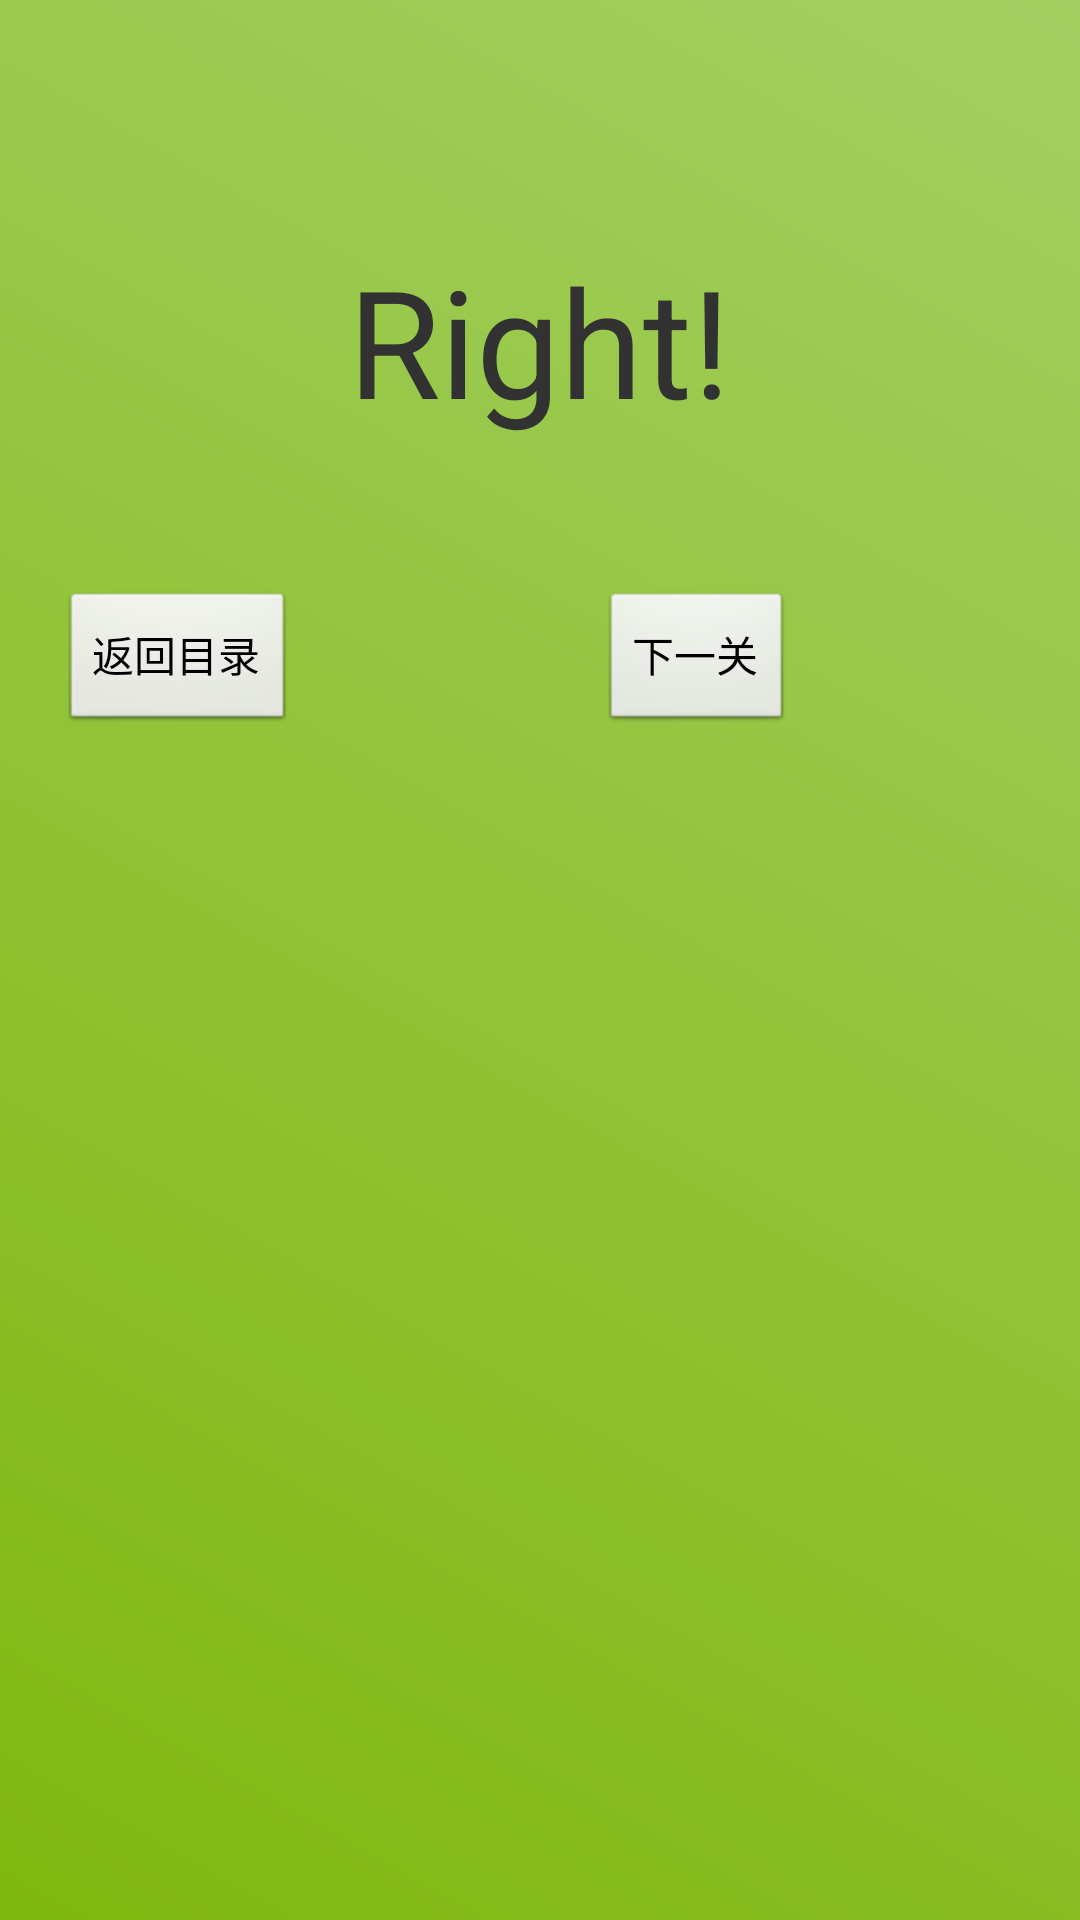

Layout XML and referenced resources for this Android screen:
<!-- AndroidManifest.xml: application theme AppTheme -->
<!-- res/layout/activity_result.xml -->
<?xml version="1.0" encoding="utf-8"?>
<RelativeLayout xmlns:android="http://schemas.android.com/apk/res/android"
    android:layout_width="match_parent"
    android:layout_height="match_parent"
    android:background="@drawable/background_login"
     >   
    <TextView 
        android:id="@+id/result"
        android:layout_width="wrap_content"
        android:layout_height="wrap_content"
        android:text="@string/right"
        android:textSize="50sp"
        android:layout_marginTop="80dp"
       android:layout_centerHorizontal="true"/>
    
    <Button
        android:id="@+id/menu"
        android:layout_width="wrap_content"
        android:layout_height="wrap_content"
        android:text="@string/return_menu"
        android:layout_below="@id/result"
        android:layout_marginTop="50dp"
        android:layout_marginLeft="20dp" />
    
    <Button
        android:id="@+id/next"
        android:layout_width="wrap_content"
        android:layout_height="wrap_content"
        android:text="@string/next"
        android:layout_below="@id/result"
        android:layout_marginTop="50dp"
        android:layout_marginLeft="200dp"
        android:layout_marginRight="10dp" />      
    

</RelativeLayout>
<!-- resources referenced by this layout -->
<resources>
  <!-- drawable background_login (drawable-mdpi) -->
  <?xml version="1.0" encoding="utf-8"?>
  <shape xmlns:android="http://schemas.android.com/apk/res/android" >
      <gradient
          android:startColor="#7fb80e"
          android:endColor="#a3cf62"
          android:angle="45"
         
       />
  
  </shape>
  <string name="next">下一关</string>
  <string name="return_menu">返回目录</string>
  <string name="right">Right!</string>
  <style name="AppTheme" parent="AppBaseTheme">
          
      </style>
  <style name="AppBaseTheme" parent="android:Theme.Light">
          
      </style>
</resources>
